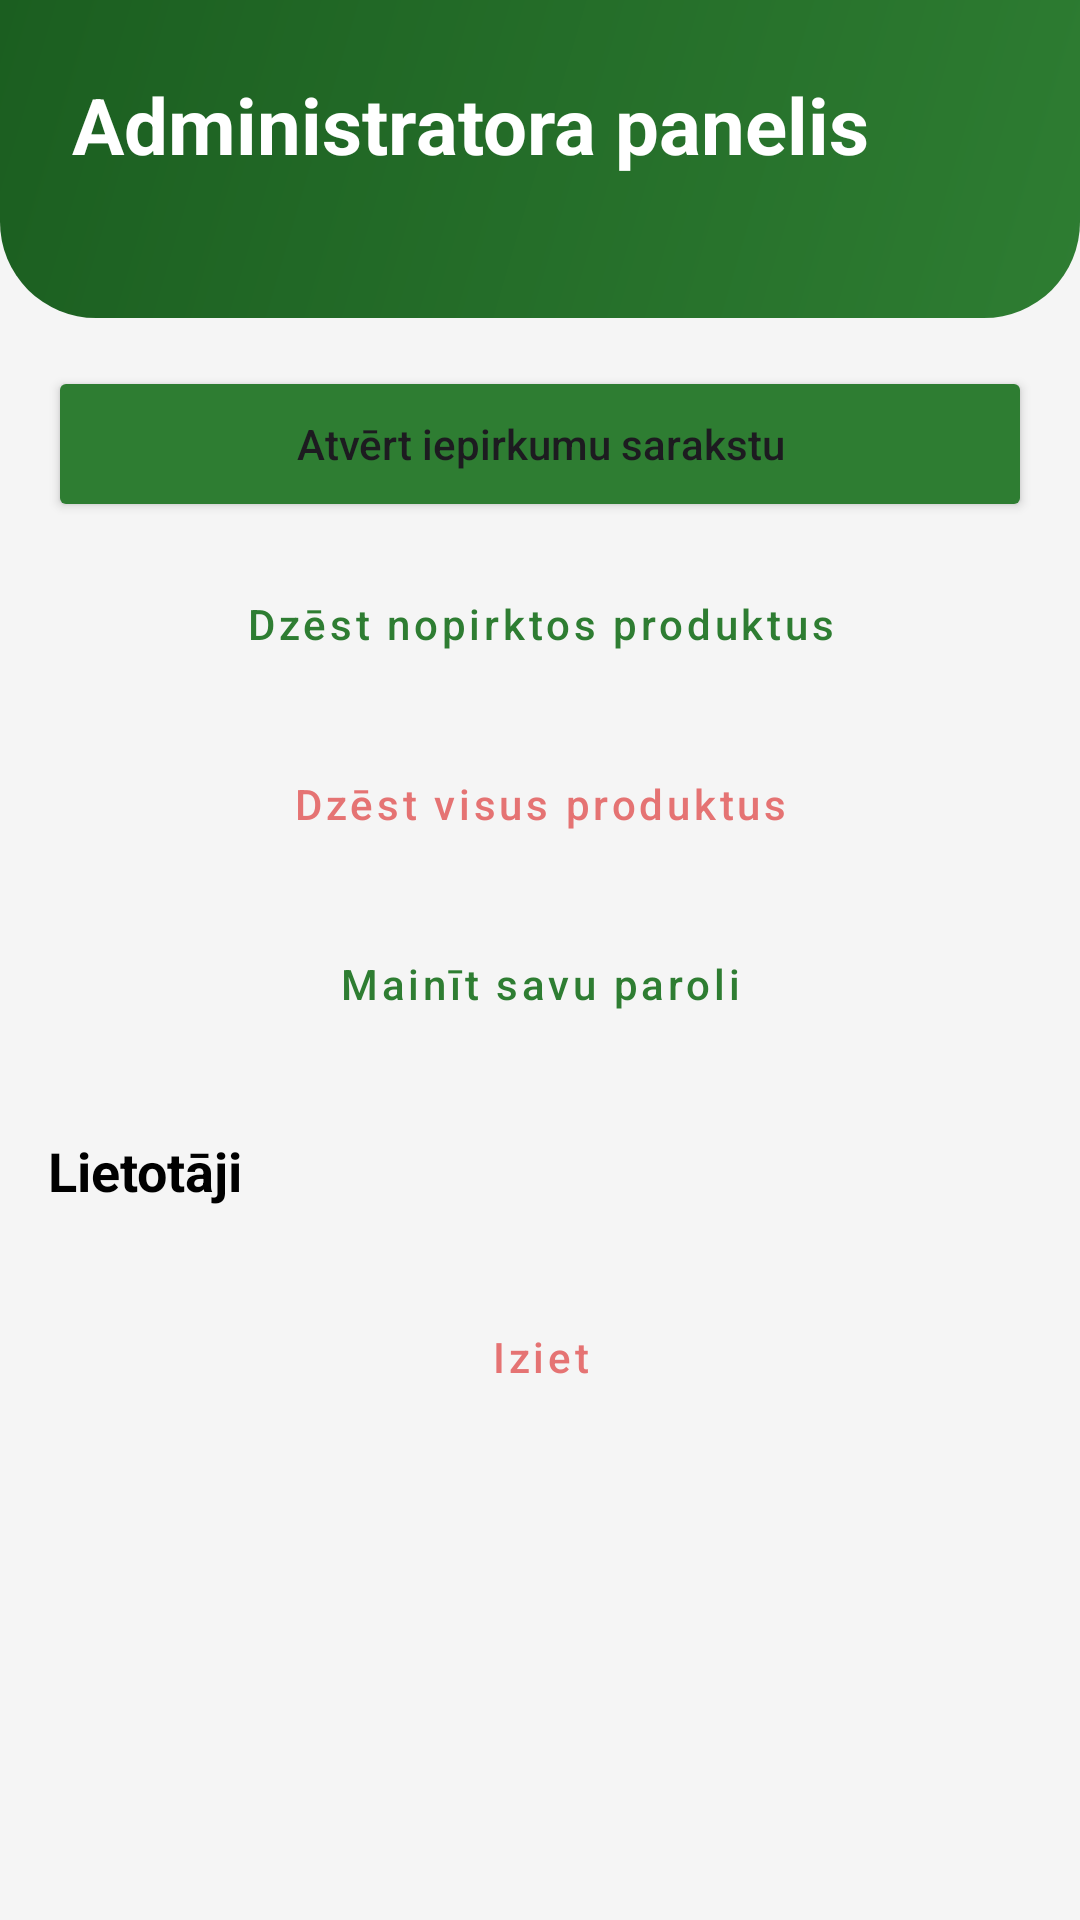

Android layout source for this screen:
<!-- AndroidManifest.xml: activity theme Theme.Iepirkumu_saraksts -->
<!-- res/layout/activity_admin.xml -->
<?xml version="1.0" encoding="utf-8"?>
<LinearLayout xmlns:android="http://schemas.android.com/apk/res/android"
    android:id="@+id/adminRoot"
    android:layout_width="match_parent"
    android:layout_height="match_parent"
    android:background="@color/background_light"
    android:orientation="vertical">

    <LinearLayout
        android:layout_width="match_parent"
        android:layout_height="wrap_content"
        android:background="@drawable/header_background"
        android:orientation="vertical"
        android:padding="24dp"
        android:paddingTop="48dp">

        <TextView
            android:layout_width="wrap_content"
            android:layout_height="wrap_content"
            android:text="@string/admin_title"
            android:textColor="@color/white"
            android:textSize="26sp"
            android:textStyle="bold" />

        <TextView
            android:id="@+id/adminStats"
            android:layout_width="wrap_content"
            android:layout_height="wrap_content"
            android:layout_marginTop="4dp"
            android:textColor="@color/white"
            android:textSize="14sp" />
    </LinearLayout>

    <ScrollView
        android:layout_width="match_parent"
        android:layout_height="0dp"
        android:layout_weight="1">

        <LinearLayout
            android:layout_width="match_parent"
            android:layout_height="wrap_content"
            android:orientation="vertical"
            android:padding="16dp">

            <Button
                android:id="@+id/adminOpenList"
                android:layout_width="match_parent"
                android:layout_height="52dp"
                android:backgroundTint="@color/secondary_green"
                android:text="@string/admin_open_list"
                android:textAllCaps="false"
                app:cornerRadius="26dp"
                xmlns:app="http://schemas.android.com/apk/res-auto" />

            <Button
                android:id="@+id/adminClearBought"
                style="@style/Widget.MaterialComponents.Button.OutlinedButton"
                android:layout_width="match_parent"
                android:layout_height="52dp"
                android:layout_marginTop="8dp"
                android:text="@string/admin_clear_bought"
                android:textAllCaps="false"
                android:textColor="@color/secondary_green" />

            <Button
                android:id="@+id/adminClearAll"
                style="@style/Widget.MaterialComponents.Button.OutlinedButton"
                android:layout_width="match_parent"
                android:layout_height="52dp"
                android:layout_marginTop="8dp"
                android:text="@string/admin_clear_all"
                android:textAllCaps="false"
                android:textColor="@color/delete_red" />

            <Button
                android:id="@+id/adminChangePassword"
                style="@style/Widget.MaterialComponents.Button.OutlinedButton"
                android:layout_width="match_parent"
                android:layout_height="52dp"
                android:layout_marginTop="8dp"
                android:text="@string/admin_change_password"
                android:textAllCaps="false"
                android:textColor="@color/secondary_green" />

            <TextView
                android:layout_width="wrap_content"
                android:layout_height="wrap_content"
                android:layout_marginTop="24dp"
                android:layout_marginBottom="8dp"
                android:text="@string/admin_users"
                android:textColor="@color/black"
                android:textSize="18sp"
                android:textStyle="bold" />

            <LinearLayout
                android:id="@+id/adminUserList"
                android:layout_width="match_parent"
                android:layout_height="wrap_content"
                android:orientation="vertical" />

            <Button
                android:id="@+id/adminLogout"
                style="@style/Widget.MaterialComponents.Button.TextButton"
                android:layout_width="match_parent"
                android:layout_height="52dp"
                android:layout_marginTop="16dp"
                android:text="@string/admin_logout"
                android:textAllCaps="false"
                android:textColor="@color/delete_red" />
        </LinearLayout>
    </ScrollView>
</LinearLayout>
<!-- resources referenced by this layout -->
<resources>
  <color name="background_light">#F5F5F5</color>
  <color name="black">#FF000000</color>
  <color name="delete_red">#E57373</color>
  <color name="secondary_green">#2E7D32</color>
  <color name="white">#FFFFFFFF</color>
  <!-- drawable header_background (drawable) -->
  <?xml version="1.0" encoding="utf-8"?>
  <shape xmlns:android="http://schemas.android.com/apk/res/android">
      <gradient
          android:angle="315"
          android:endColor="@color/secondary_green"
          android:startColor="@color/primary_green" />
      <corners
          android:bottomLeftRadius="32dp"
          android:bottomRightRadius="32dp" />
  </shape>
  <string name="admin_change_password">Mainīt savu paroli</string>
  <string name="admin_clear_all">Dzēst visus produktus</string>
  <string name="admin_clear_bought">Dzēst nopirktos produktus</string>
  <string name="admin_logout">Iziet</string>
  <string name="admin_open_list">Atvērt iepirkumu sarakstu</string>
  <string name="admin_title">Administratora panelis</string>
  <string name="admin_users">Lietotāji</string>
  <style name="Theme.Iepirkumu_saraksts" parent="Base.Theme.Iepirkumu_saraksts" />
  <color name="primary_green">#1B5E20</color>
  <style name="Base.Theme.Iepirkumu_saraksts" parent="Theme.Material3.DayNight.NoActionBar">
          
          
      </style>
</resources>
